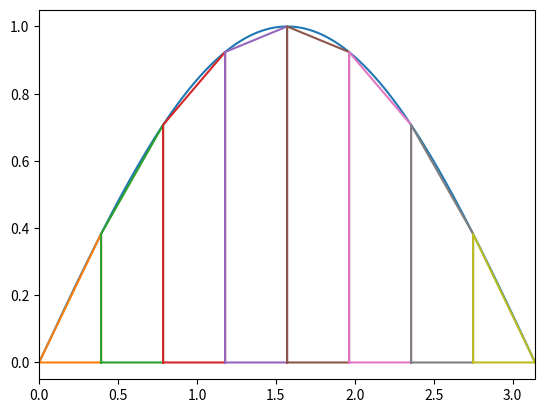

The matplotlib source for this figure:
import matplotlib
import matplotlib.pyplot as plot
from math import *


def f(x):
    return sin(x)


def xi(i, xs, xe, ndiv):
    return xs*(ndiv-i)/ndiv + xe * i/ndiv


def draw(a, b, N):
    fig = plot.figure()
    graph = fig.add_subplot()
    graph.set_xlim(a, b)

    px = []; py = []; M = 1000
    for i in range(M+1):
        x = xi(i,a,b,M) ; px += [x]
        y = f(x)        ; py += [y]

    graph.plot(px, py)
    for i in range(N):
        px = []; py = []
        xs = xi(i, a, b, N);  ys = f(xs); px += [xs]; py += [ys]
        xe = xi(i+1, a, b, N);  ye = f(xe); px += [xe]; py += [ye]
        px = [xs] + px + [xe] + [xs]
        py = [ 0] + py + [ 0] + [ 0]
        graph.plot(px , py)

    plot.show()

N = 8
a = 0
b = pi

draw(a, b,N)

input("[Enter]キーを押して終了")
